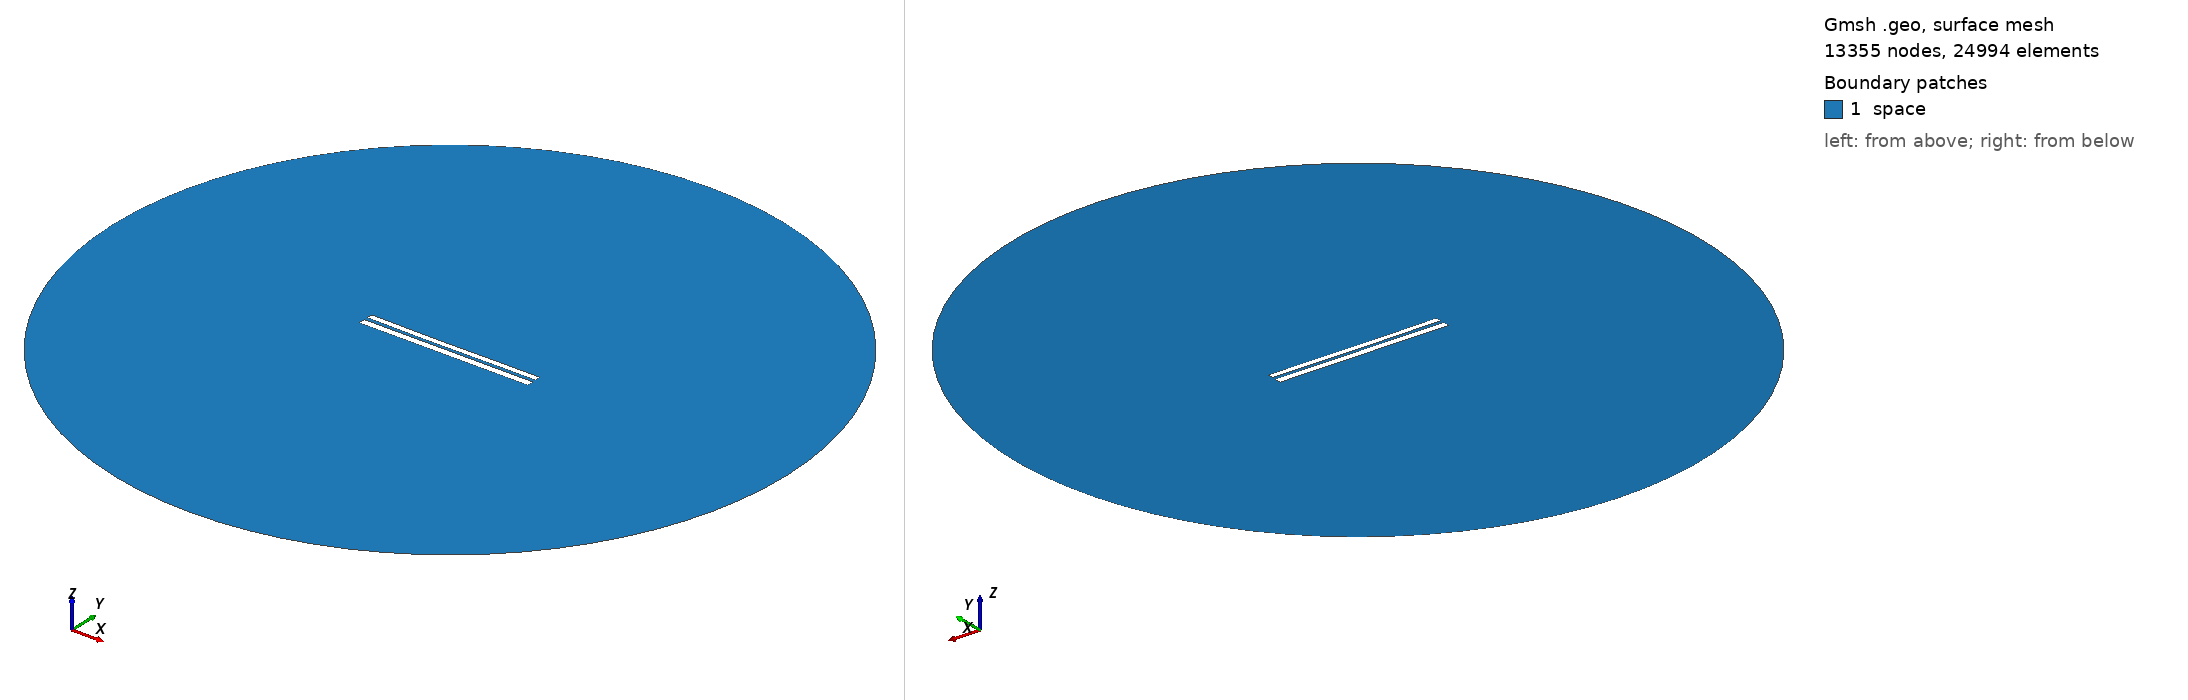

Gmsh geometry script, surface-meshed: 13355 nodes, 24994 surface elements. Boundary patches (legend numbers): 1 space. Left view from above one corner, right view from below the opposite corner. Legend entries are the model's physical surfaces. The drawing asked Gmsh for element sizes between 1% and 20% of the model's largest extent; the script's own settings can give other sizes.

=== 7508.geo (drawn) ===
//---------------------------------------
// Geometry kernel
//---------------------------------------

SetFactory("OpenCASCADE");



//---------------------------------------
// Parameters of the geometry
//---------------------------------------

// Overetch of the upper plate
overetch = 0.25;

// Distance between the plates
distance = 2.0;

// Discretization over the x axis (for the deformation)
nx = 50; 

// Length of the plate
L = 100 - overetch; 

// Number of modes
n = 4; 

// 1st mode coefficient
coeff(1) = -0.15;
beta(1) = 0.596864 * 3.1415926535 / L;

// 2nd mode coefficient
coeff(2) = -0.15;
beta(2) = 1.49418 * 3.1415926535 / L;

// 3rd mode coefficient
coeff(3) = -0.075;
beta(3) = 2.50025 * 3.1415926535 / L;

// 4th mode coefficient
coeff(4) = 0.0;
beta(4) = 3.49999 * 3.1415926535 / L;



//---------------------------------------
// Upper plate (deformed rectangle)
//---------------------------------------

// Coordiantes of the upper plate
xmin = -50;
xmax = 50 - overetch;

// Height of the upper plate
yheight = 4 - 2 * overetch;

// Indexes of the points
UpperID[] = {};
LowerID[] = {};
LeftID[] = {};
RightID[] = {};

// Point index
p = 1;

// Horizontal edges
For i In {1:nx}
    x = xmin + (i-1)*(xmax - xmin)/(nx-1);

    y_bottom = distance / 2 + overetch;
    For j In {1:n}
        C = (Cosh(beta(j)*L) + Cos(beta(j)*L)) / (Sinh(beta(j)*L) + Sin(beta(j)*L));
        y_bottom  = y_bottom + coeff(j) * (Cosh(beta(j)*(x+50)) - Cos(beta(j)*(x+50)) - C * (Sinh(beta(j)*(x+50)) - Sin(beta(j)*(x+50))));
    EndFor

    y_top = y_bottom + yheight;

    Point(p) = {x, y_top, 0, 1.0};
    UpperID[i] = p;
    p = p + 1;

    Point(p) = {x, y_bottom, 0, 1.0};
    LowerID[i] = p;
    p = p + 1;
EndFor

// Create point lists
UpperPts[] = {}; LowerPts[] = {};
For i In {1:nx}
  UpperPts[] += {UpperID[i]};
  LowerPts[] += {LowerID[i]};
EndFor

// Build splines
Spline(1) = {UpperPts[]};
Spline(2) = {LowerPts[]};
Line(3) = {LowerPts[nx-1], UpperPts[nx-1]};
Line(4) = {LowerPts[0], UpperPts[0]};

// Build the plane surface
Curve Loop(1) = {2, 3, -1, -4};
Plane Surface(1) = {1};



//---------------------------------------
// Lower plate (rectangle)
//---------------------------------------

// Vertices
Point(1001) = {-50, -1, 0, 1.0};
Point(1002) = { 50, -1, 0, 1.0};
Point(1003) = { 50,  -5, 0, 1.0};
Point(1004) = {-50,  -5, 0, 1.0};

// Edges
Line(5) = {1001, 1002};
Line(6) = {1002, 1003};
Line(7) = {1003, 1004};
Line(8) = {1004, 1001};

// Plane surface
Line Loop(2) = {5, 6, 7, 8};
Plane Surface(2) = {2}; 



//---------------------------------------
// Outer (fictious) boundary
//---------------------------------------

// Points
Point(1005) = {0, 0, 0};       // Center
Point(1006) = {200, 0, 0};     // Start point
Point(1007) = {0, 200, 0};     // 90 degrees
Point(1008) = {-200, 0, 0};    // 180 degrees
Point(1009) = {0, -200, 0};    // 270 degrees

// Circle arcs (each needs start, center, end)
Circle(9) = {1006, 1005, 1007};
Circle(10) = {1007, 1005, 1008};
Circle(11) = {1008, 1005, 1009};
Circle(12) = {1009, 1005, 1006};

// Plane surface for the entire domain
Curve Loop(3) = {9, 10, 11, 12};
Surface(3) = {3};

// Subtract the plates from the whole domain to obtain the actual domain where we want to solve the equations
BooleanDifference{ Surface{3}; Delete; }{ Surface{1}; Surface{2}; Delete; }




//---------------------------------------
// Transfinite Lines/Curves
//---------------------------------------

// Set the number of points on the boundaries
r = 7;

// Plates
Transfinite Curve {1, 2} = 50*r Using Progression 1;
Transfinite Curve {3, 4} = 2*r Using Progression 1;
Transfinite Line {5, 7} = 50*r Using Progression 1;
Transfinite Line {6, 8} = 2*r Using Progression 1;

// Outer boundary
Transfinite Line {9, 10, 11, 12} = 20 Using Progression 1;



//---------------------------------------
// Physical groups
//---------------------------------------                

// Physical curves (boundaries)
Physical Line("force_segment", 10) = {2};
Physical Line("upper_plate", 11) = {1, 3, 4};
Physical Line("lower_plate", 12) = {5, 6, 7, 8};
Physical Line("boundary", 20) = {9, 10, 11, 12};

// Physical Surfaces
Physical Surface("space", 30) = {3};



//---------------------------------------
// 6. Generate the Mesh
//---------------------------------------

// 2D mesh generation
Mesh 2;
